Run: headless pygame with SDL's dummy video driver; simulated clock (each Clock.tick advances the game by its frame time, no real sleeping); random seed 0; keys injected as events and as key.get_pressed() state; mouse plan: one left click at the window centre at the start of phase 2, then a move to the lower-right quarter at the start of phase 3.
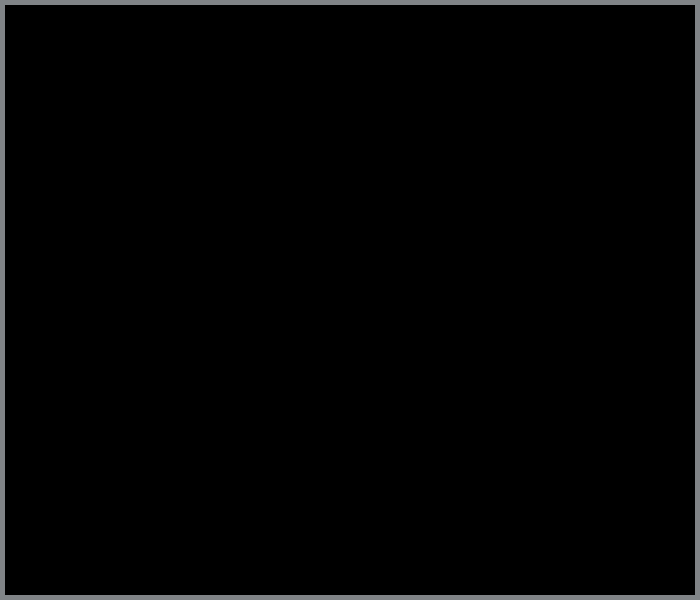
Frame 1 of 4 · flips 1–60 · no input
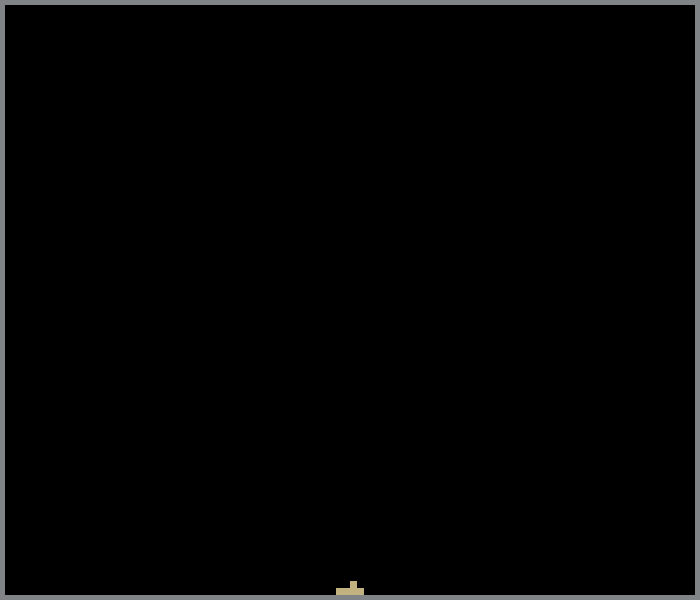
Frame 2 of 4 · flips 61–180 · clicked the window centre · tapped SPACE, RETURN · held RIGHT (→), D
Frame 3 of 4 · flips 181–300 · moved the mouse to the lower-right quarter · held DOWN (↓), S · screen unchanged from frame 2, image omitted
Frame 4 of 4 · flips 301–420 · held LEFT (←), A, UP (↑), W · screen unchanged from frame 3, image omitted

The pygame program that drew these frames:

import pygame as pg
pg.init()
WIN_WIDTH, WIN_HEIGHT = 700, 600
WIN = pg.display.set_mode((WIN_WIDTH, WIN_HEIGHT))
pg.display.set_caption("Particle Simulation")
FPS = 30
SAND = (194, 178, 128)
ROCK = (128,132,135)
RECT_SIZE = 7

particles = []
class Particle:
    
    def __init__(self, tuple, type):
        self.x, self.y = tuple
        self.x = self.x // RECT_SIZE
        self.y = self.y // RECT_SIZE
        self.type = type
        self.rect = pg.Rect(self.x,self.y,RECT_SIZE,RECT_SIZE)
    
    def checkSides(self, x, y):
        self.left, self.right = False, False
        for i in particles:
            # Check if left pixel under is empty
            if i.y == y + 1 and i.x == x - 1:
                self.left = True
            # Check if right pixel under is empty
            elif i.y == y + 1 and i.x == x + 1:
                self.right = True
        if self.left:
            if self.right == False:
                return 3
            return 0
        return 2
        
    def checkColl(self, x,y):
        for particle in particles:
            # Check if pixel under is empty
            if particle.y == y + 1 and particle.x == x:
                return Particle.checkSides(self,x,y)
        return 1
      
              
            
        

class Sand(Particle):

    def fall(self):
        if Sand.checkColl(self,self.x, self.y) == 1 and self.y <= WIN_HEIGHT // RECT_SIZE - 2:
            print(self.y) 
            self.y = self.y + 1
        if Sand.checkColl(self, self.x, self.y) == 2 and self.x >= 2:
            self.x = self.x - 1 
        if Sand.checkColl(self, self.x, self.y) == 3 and self.x <= WIN_WIDTH // RECT_SIZE - 3:
            self.x = self.x + 1
class Rock(Particle):
    pass

def main():
    clock = pg.time.Clock()
    run = True
    while run:
        clock.tick(FPS)
        print(round(clock.get_fps(), 2))
        WIN.fill(0)
        pg.draw.rect(WIN, ROCK, (0, 0, WIN_WIDTH, WIN_HEIGHT), 5)
        for event in pg.event.get():
            if event.type == pg.QUIT:
                run = False
        mouseStatus = pg.mouse.get_pressed()
        if mouseStatus[0]:
            particles.append(Sand(pg.mouse.get_pos(), "sand"))
        if mouseStatus[2]:
            particles.append(Rock(pg.mouse.get_pos(), "rock"))
        for particle in particles:
            if particle.type == "sand":
                pg.draw.rect(WIN, SAND, (particle.x*RECT_SIZE, particle.y*RECT_SIZE,RECT_SIZE,RECT_SIZE))
                particle.fall()
            if particle.type == "rock":
                pg.draw.rect(WIN, ROCK, (particle.x*RECT_SIZE, particle.y*RECT_SIZE,RECT_SIZE,RECT_SIZE))
        
        pg.display.update()
    pg.quit()



if __name__ == "__main__":
    main()
